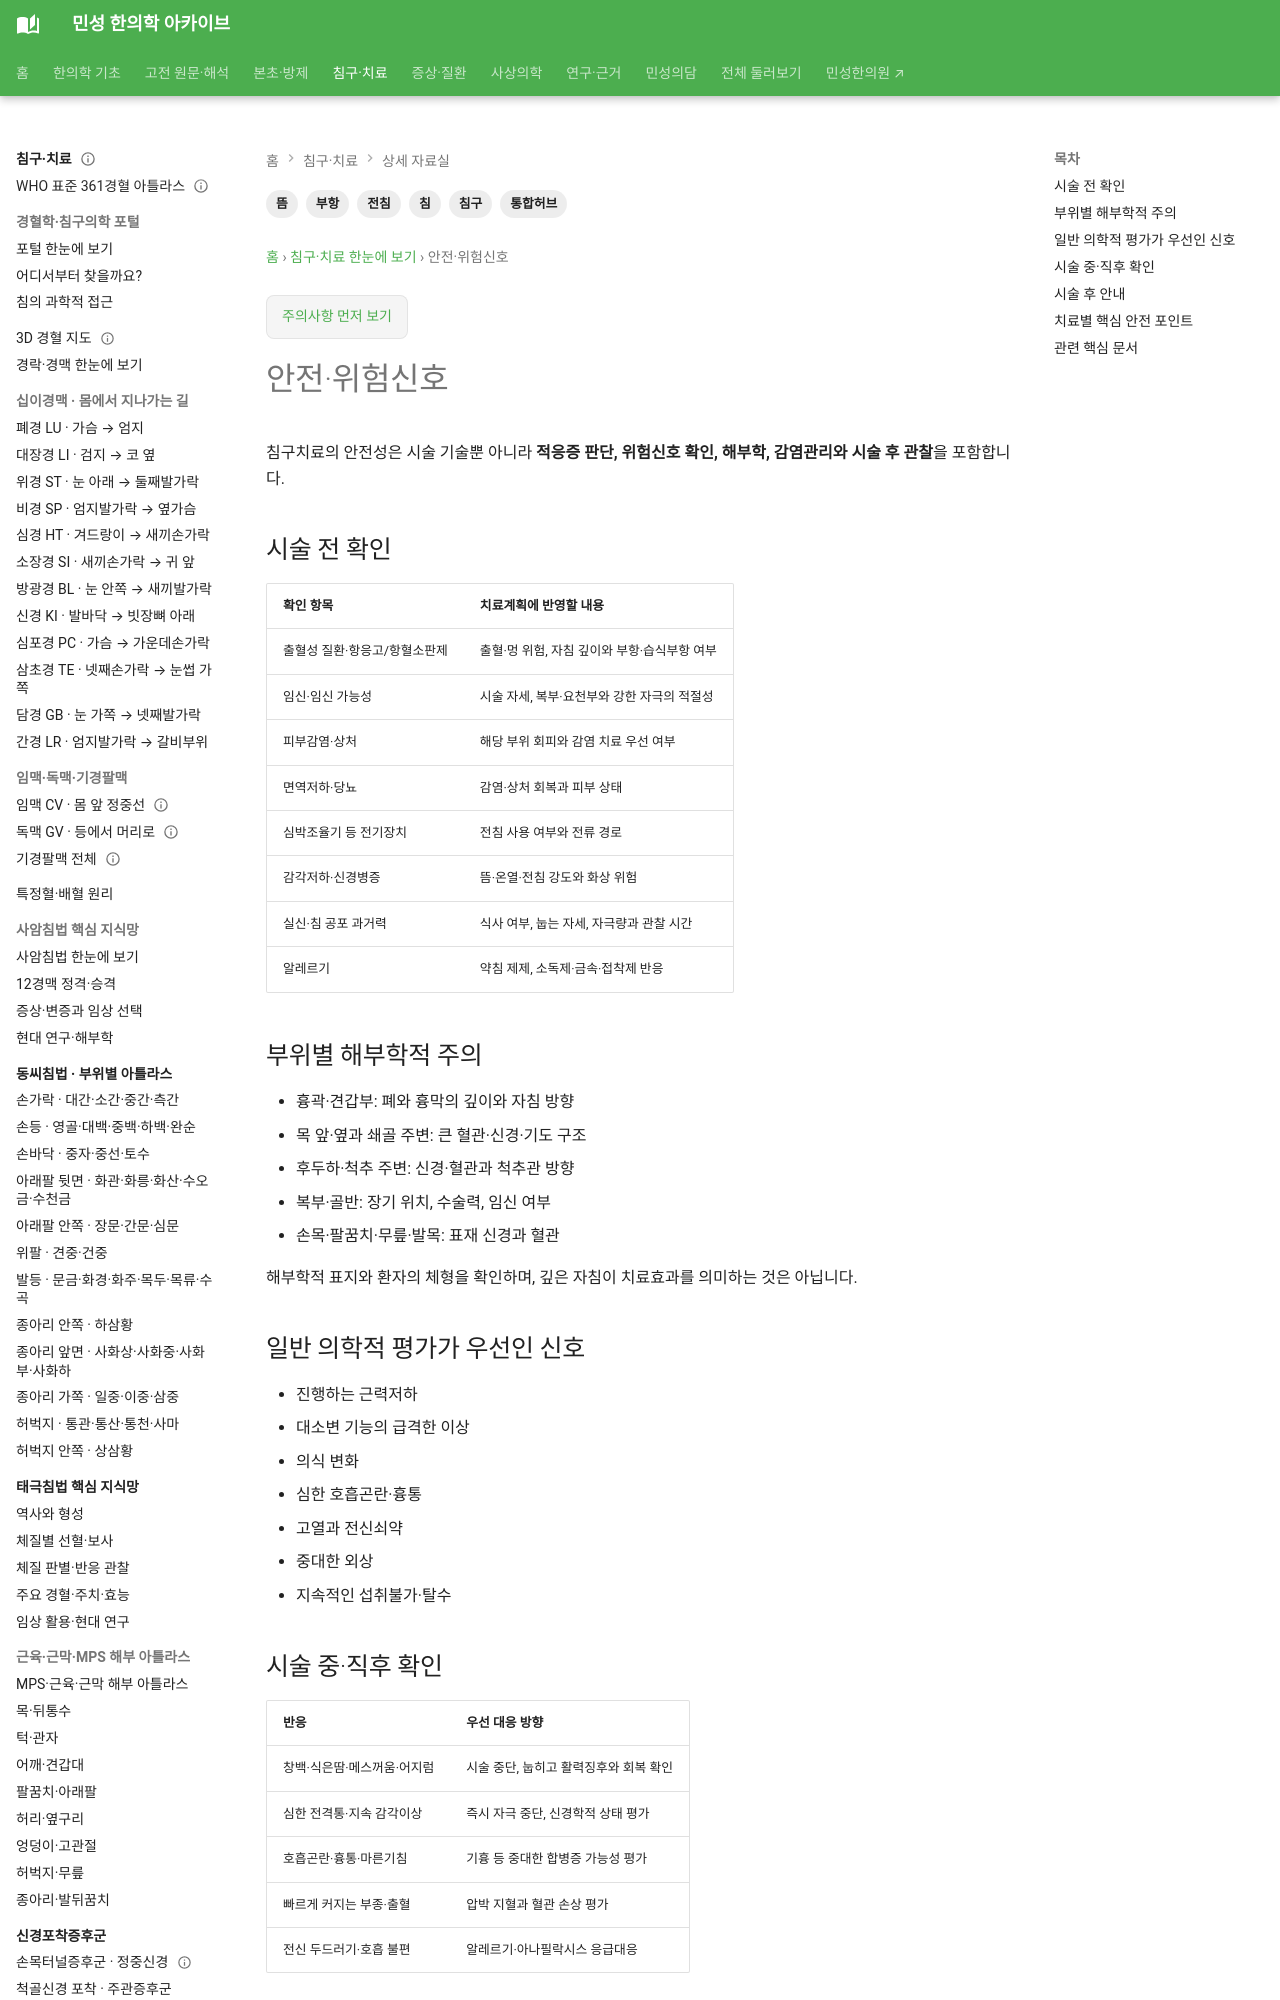

repository: joowon1111/minseong-korean-medicine-wiki · page: acupuncture-integrated/safety/index.html · generator: mkdocs

---
title: 침구치료 안전·위험신호
tags: [침구, 침, 전침, 뜸, 부항, 통합허브]
status: 검토완료
last_reviewed: 2026-08-20
description: 침구치료 안전·위험신호 — 경혈·경락·해부학·침·전침·약침과 임상 안전을 연결하는 침구 문서입니다.
---
# 안전·위험신호

침구치료의 안전성은 시술 기술뿐 아니라 **적응증 판단, 위험신호 확인, 해부학, 감염관리와 시술 후 관찰**을 포함합니다.

## 시술 전 확인

| 확인 항목 | 치료계획에 반영할 내용 |
|---|---|
| 출혈성 질환·항응고/항혈소판제 | 출혈·멍 위험, 자침 깊이와 부항·습식부항 여부 |
| 임신·임신 가능성 | 시술 자세, 복부·요천부와 강한 자극의 적절성 |
| 피부감염·상처 | 해당 부위 회피와 감염 치료 우선 여부 |
| 면역저하·당뇨 | 감염·상처 회복과 피부 상태 |
| 심박조율기 등 전기장치 | 전침 사용 여부와 전류 경로 |
| 감각저하·신경병증 | 뜸·온열·전침 강도와 화상 위험 |
| 실신·침 공포 과거력 | 식사 여부, 눕는 자세, 자극량과 관찰 시간 |
| 알레르기 | 약침 제제, 소독제·금속·접착제 반응 |

## 부위별 해부학적 주의

- 흉곽·견갑부: 폐와 흉막의 깊이와 자침 방향
- 목 앞·옆과 쇄골 주변: 큰 혈관·신경·기도 구조
- 후두하·척추 주변: 신경·혈관과 척추관 방향
- 복부·골반: 장기 위치, 수술력, 임신 여부
- 손목·팔꿈치·무릎·발목: 표재 신경과 혈관

해부학적 표지와 환자의 체형을 확인하며, 깊은 자침이 치료효과를 의미하는 것은 아닙니다.

## 일반 의학적 평가가 우선인 신호
- 진행하는 근력저하
- 대소변 기능의 급격한 이상
- 의식 변화
- 심한 호흡곤란·흉통
- 고열과 전신쇠약
- 중대한 외상
- 지속적인 섭취불가·탈수
